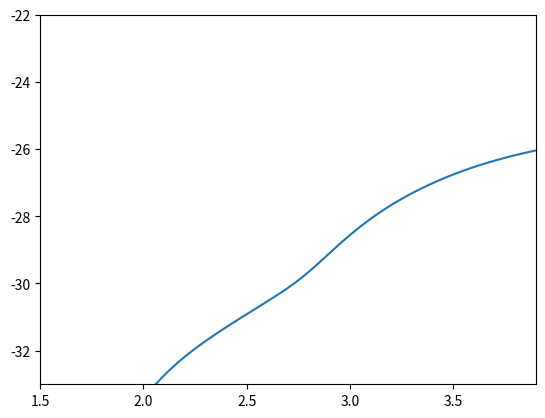

Write the Python code that produced this figure.

import numpy as np
import matplotlib.pyplot as plt


def gammaH(J, T3):
	
	tmp1 = 1e-11 * T3**0.5 / (1. + 60./T3**4) + 1e-12 * T3
	tmp2 = 0.33 + 0.9 * np.exp(-1.*((J - 3.5)/0.9)**2)
	
	return tmp1 * tmp2


kB = 1.3807e-16  # cm2 g s-2 K-1

E0 = 0.0
E1 = 1.185e-14
E2 = 6.0 * E1
E3 = 12.0 * E1

E10 = 5860. * kB
E20 = 2. * E10


Tarr = np.logspace(1, 4, num = 100)

res = []

nHI = 1e8

for T in Tarr:

	T3 = T / 1000.0

	#-------------- L_r_H -----------------
	L_r_H_1 = (9.5e-22 *T3**3.76/(1.+0.12*T3**2.1)) * np.exp(-1.*(0.13/T3)**3)
	L_r_H_2 = 3e-24 * np.exp(-0.51/T3)
	L_r_H = 1./nHI * (L_r_H_1 + L_r_H_2)


	L_r_H_n_0_1 = 5. * gammaH(2, T3) * np.exp(-1.*(E2 - E0)/kB/T) * (E2 - E0)
	L_r_H_n_0_2 = 7./3. * gammaH(3, T3) * np.exp(-1.*(E3 - E1)/kB/T) * (E3 - E1)
	L_r_H_n_0 = 0.25*L_r_H_n_0_1 + 0.75*L_r_H_n_0_2

	nHrot_nHI = L_r_H / L_r_H_n_0

	H_rot = L_r_H / (1. + nHrot_nHI)
	#--------------------------------------


	L_v_H = 1./nHI * (6.7e-19 * np.exp(-5.86/T3) + 1.6e-18 * np.exp(-11.7/T3))
	L_v_H_n_0 = gammaH(10, T3) * np.exp(-E10/kB/T) * E10 + gammaH(20, T) * np.exp(-E20/kB/T) * E20

	nHvib_nHI = L_v_H / L_v_H_n_0

	H_vib = L_v_H / (1. + nHvib_nHI)

	LH = H_rot + H_vib

	res.append([T, LH])


res = np.array(res)

LH = res[:, 1]
logT = res[:, 0]

plt.plot(np.log10(Tarr), np.log10(LH))
plt.xlim(1.5, 3.9)
plt.ylim(-33, -22)

#plt.xscale('log')

plt.show()





